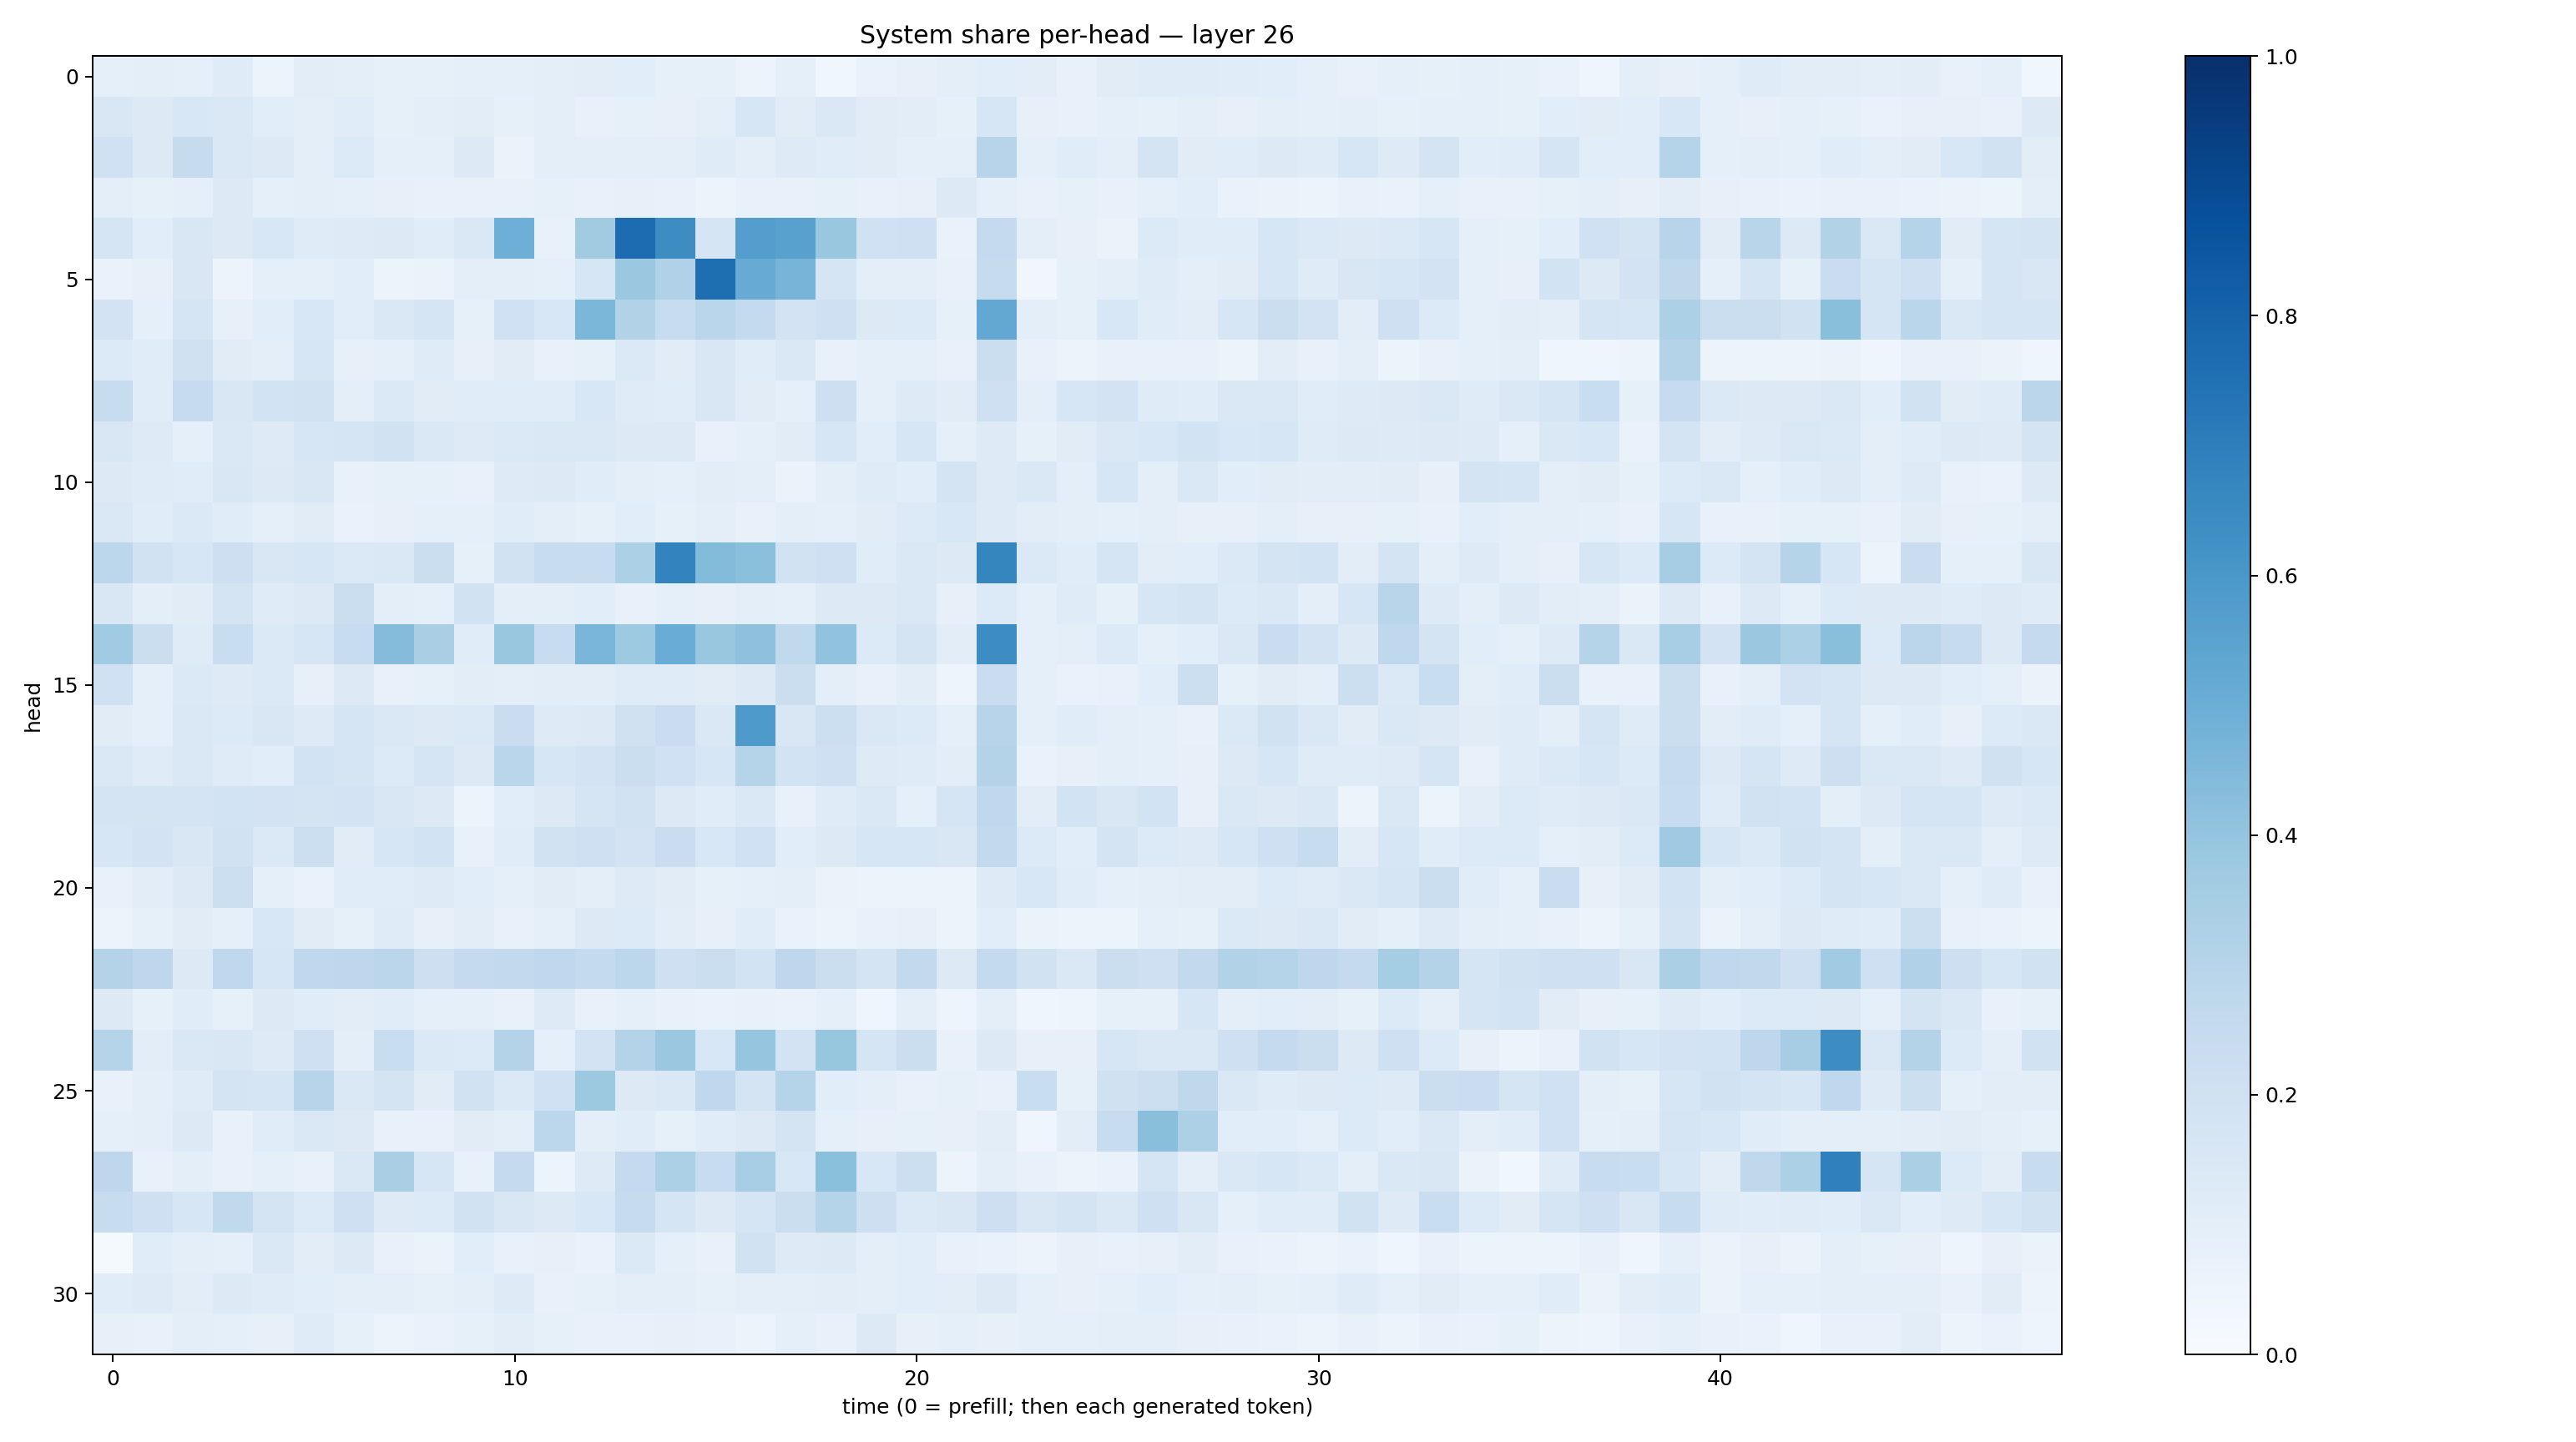

Data behind this chart, as committed beside it:
0.09086592, 0.095696524, 0.08764423, 0.1176313, 0.06140369, 0.10192021, 0.097221315, 0.084139556, 0.08268729, 0.08759313, 0.089768305, 0.1000501, 0.104356006, 0.10691393, 0.08574753, 0.08489913, 0.057573713, 0.089782104, 0.03518178, 0.06689744, 0.079886146, 0.094901524, 0.10661755, 0.1034361
0.1511, 0.1265, 0.1544, 0.1422, 0.1092, 0.1011, 0.1137, 0.08399, 0.09755, 0.1035, 0.08351, 0.09569, 0.0718, 0.08331, 0.08159, 0.1006, 0.1613, 0.1122, 0.1419, 0.1095, 0.1034, 0.08481, 0.1607, 0.07984
0.2026, 0.1314, 0.2434, 0.1411, 0.1316, 0.09718, 0.1351, 0.08964, 0.08675, 0.128, 0.06501, 0.09455, 0.1009, 0.09503, 0.0979, 0.1176, 0.09829, 0.1222, 0.1141, 0.1104, 0.08616, 0.08764, 0.2934, 0.08769
0.09679, 0.08304, 0.08832, 0.1308, 0.08762, 0.0948, 0.08828, 0.08066, 0.07395, 0.07394, 0.07126, 0.08506, 0.07682, 0.08006, 0.07379, 0.05634, 0.07212, 0.07296, 0.08576, 0.0747, 0.08086, 0.1305, 0.09148, 0.07558
0.1714, 0.109, 0.1486, 0.1308, 0.1552, 0.1178, 0.1232, 0.1257, 0.1145, 0.1422, 0.4939, 0.07572, 0.3623, 0.7682, 0.6443, 0.1709, 0.5667, 0.5565, 0.385, 0.1994, 0.2032, 0.06968, 0.2518, 0.09825
0.06806, 0.08097, 0.1512, 0.05612, 0.08831, 0.08933, 0.1087, 0.05336, 0.06628, 0.09567, 0.09919, 0.08636, 0.1579, 0.3797, 0.317, 0.7608, 0.5111, 0.4723, 0.1667, 0.09739, 0.09884, 0.07594, 0.2451, 0.03145
0.1826, 0.08662, 0.1698, 0.08167, 0.1091, 0.1546, 0.1071, 0.1483, 0.1708, 0.08252, 0.2009, 0.1555, 0.4593, 0.3146, 0.236, 0.2866, 0.2573, 0.1833, 0.2082, 0.1251, 0.1346, 0.08252, 0.5253, 0.09856
0.1355, 0.1164, 0.1961, 0.1118, 0.09534, 0.1615, 0.07846, 0.08842, 0.1196, 0.0811, 0.1095, 0.07429, 0.08262, 0.1395, 0.1096, 0.15, 0.1149, 0.1473, 0.07375, 0.09108, 0.09247, 0.0769, 0.22, 0.07074
0.2353, 0.1152, 0.2471, 0.1522, 0.1842, 0.192, 0.09536, 0.1393, 0.1112, 0.115, 0.1164, 0.1153, 0.1562, 0.1188, 0.1149, 0.1501, 0.1107, 0.09123, 0.2125, 0.08853, 0.1247, 0.1124, 0.204, 0.09629
0.1499, 0.1222, 0.089, 0.1451, 0.123, 0.1635, 0.1713, 0.191, 0.1461, 0.1237, 0.1376, 0.1422, 0.1438, 0.1268, 0.1255, 0.07298, 0.09263, 0.1111, 0.1593, 0.1082, 0.1626, 0.08998, 0.1221, 0.08452
0.1257, 0.1204, 0.1139, 0.1516, 0.1287, 0.1501, 0.07808, 0.08581, 0.08444, 0.07656, 0.1224, 0.1291, 0.1155, 0.09683, 0.09348, 0.1035, 0.09641, 0.06324, 0.09614, 0.1172, 0.1086, 0.1725, 0.1222, 0.1407
0.145, 0.1167, 0.139, 0.1144, 0.09245, 0.1122, 0.06918, 0.08177, 0.08977, 0.08898, 0.1162, 0.09618, 0.08204, 0.1068, 0.08326, 0.09797, 0.07446, 0.09565, 0.08974, 0.111, 0.1352, 0.1537, 0.1239, 0.1021
0.2801, 0.1913, 0.1577, 0.2125, 0.1518, 0.1637, 0.1391, 0.1475, 0.2237, 0.08291, 0.1886, 0.2349, 0.2362, 0.3307, 0.6787, 0.4384, 0.4191, 0.1912, 0.2099, 0.1143, 0.1426, 0.1281, 0.6684, 0.1371
0.1492, 0.101, 0.1098, 0.176, 0.1177, 0.1258, 0.22, 0.1001, 0.0935, 0.1914, 0.09692, 0.1009, 0.1064, 0.07808, 0.09281, 0.0796, 0.09613, 0.09044, 0.1272, 0.1272, 0.1418, 0.07848, 0.1364, 0.09203
0.3655, 0.2214, 0.1176, 0.2307, 0.1382, 0.158, 0.2351, 0.4365, 0.3375, 0.1138, 0.3906, 0.2363, 0.4614, 0.3742, 0.5056, 0.386, 0.4119, 0.262, 0.4029, 0.1339, 0.1792, 0.1027, 0.6418, 0.08682
0.203, 0.0862, 0.1376, 0.1237, 0.1404, 0.07961, 0.1263, 0.07662, 0.08303, 0.1023, 0.09525, 0.1038, 0.1041, 0.1173, 0.1192, 0.1128, 0.1274, 0.2257, 0.09392, 0.07337, 0.1017, 0.05034, 0.2284, 0.09091
0.1108, 0.0895, 0.1471, 0.1358, 0.1519, 0.1212, 0.1705, 0.1458, 0.1284, 0.1404, 0.2298, 0.1232, 0.1281, 0.1984, 0.2273, 0.1411, 0.5875, 0.1496, 0.2178, 0.1483, 0.1334, 0.09075, 0.2945, 0.09003
0.1468, 0.121, 0.1413, 0.1187, 0.1065, 0.1849, 0.1699, 0.1359, 0.1675, 0.1309, 0.2887, 0.1634, 0.1799, 0.22, 0.2016, 0.1638, 0.2994, 0.1846, 0.2053, 0.1235, 0.1183, 0.1036, 0.3058, 0.06675
0.1791, 0.1728, 0.1772, 0.1836, 0.1831, 0.1789, 0.1825, 0.1485, 0.1293, 0.05293, 0.1062, 0.1275, 0.1716, 0.1936, 0.1317, 0.1148, 0.1412, 0.07595, 0.1174, 0.1467, 0.08835, 0.1661, 0.2694, 0.1053
0.1563, 0.1836, 0.1489, 0.1909, 0.1373, 0.2185, 0.1105, 0.1573, 0.1858, 0.07271, 0.1169, 0.1931, 0.209, 0.1836, 0.23, 0.1524, 0.201, 0.1072, 0.1255, 0.1576, 0.163, 0.1522, 0.2584, 0.1335
0.0775, 0.1043, 0.132, 0.2154, 0.09018, 0.06858, 0.117, 0.1157, 0.1212, 0.1074, 0.08726, 0.1128, 0.1011, 0.1228, 0.1103, 0.08397, 0.08846, 0.09519, 0.06457, 0.05692, 0.05918, 0.0615, 0.1213, 0.1548
0.05757, 0.08434, 0.1108, 0.08681, 0.1532, 0.1108, 0.08367, 0.1186, 0.08114, 0.1023, 0.07561, 0.0881, 0.1262, 0.1347, 0.1037, 0.08034, 0.1141, 0.06664, 0.05993, 0.07083, 0.0794, 0.06166, 0.1074, 0.06549
0.3071, 0.2756, 0.129, 0.2671, 0.1631, 0.2675, 0.274, 0.2841, 0.2121, 0.2501, 0.2605, 0.2694, 0.2556, 0.2779, 0.2068, 0.2208, 0.1855, 0.2751, 0.2215, 0.178, 0.2591, 0.1309, 0.2559, 0.1875
0.1277, 0.08355, 0.116, 0.08347, 0.1299, 0.1146, 0.1037, 0.1153, 0.08861, 0.08685, 0.07353, 0.1212, 0.07735, 0.09172, 0.07304, 0.07005, 0.07424, 0.06777, 0.09113, 0.04008, 0.1003, 0.04914, 0.09635, 0.0437
0.2981, 0.1016, 0.147, 0.1512, 0.1227, 0.2106, 0.1008, 0.2317, 0.1378, 0.1335, 0.3062, 0.08725, 0.1829, 0.3055, 0.3814, 0.1544, 0.3964, 0.183, 0.3918, 0.1702, 0.2202, 0.07268, 0.1274, 0.08155
0.07469, 0.09533, 0.1176, 0.1793, 0.1657, 0.2932, 0.148, 0.1771, 0.1109, 0.1905, 0.1405, 0.2027, 0.3774, 0.1327, 0.1459, 0.2689, 0.1779, 0.3002, 0.1081, 0.09945, 0.07089, 0.08491, 0.07209, 0.2331
0.08605, 0.1003, 0.1289, 0.07677, 0.1161, 0.1462, 0.1289, 0.07323, 0.07385, 0.1105, 0.09743, 0.2783, 0.09673, 0.1162, 0.08403, 0.1146, 0.1259, 0.1764, 0.08794, 0.07885, 0.08398, 0.07973, 0.1023, 0.04649
0.2755, 0.07174, 0.09957, 0.07167, 0.09349, 0.07349, 0.1469, 0.3374, 0.1565, 0.07678, 0.2504, 0.05283, 0.124, 0.2515, 0.3318, 0.2403, 0.3463, 0.1551, 0.4204, 0.1537, 0.2157, 0.05767, 0.1012, 0.07557
0.2363, 0.2107, 0.1583, 0.2637, 0.1747, 0.1338, 0.2072, 0.1232, 0.1347, 0.1896, 0.1512, 0.1262, 0.1549, 0.2442, 0.1654, 0.1254, 0.1645, 0.2215, 0.3007, 0.2112, 0.1403, 0.1502, 0.2137, 0.1495
0.01529, 0.1152, 0.09773, 0.09213, 0.144, 0.1024, 0.1321, 0.07304, 0.06439, 0.1069, 0.07778, 0.0816, 0.07019, 0.1389, 0.08642, 0.07794, 0.1877, 0.1226, 0.1286, 0.1014, 0.1059, 0.0732, 0.06647, 0.0565
0.1167, 0.1242, 0.1049, 0.1327, 0.12, 0.1084, 0.1014, 0.09622, 0.08402, 0.09755, 0.1237, 0.07141, 0.08234, 0.101, 0.1005, 0.08228, 0.09802, 0.09896, 0.1043, 0.09628, 0.1084, 0.1035, 0.1261, 0.09019
0.07994, 0.07436, 0.1003, 0.08947, 0.08132, 0.1174, 0.08229, 0.06121, 0.06998, 0.08516, 0.1049, 0.08437, 0.07609, 0.07695, 0.07979, 0.07297, 0.06237, 0.08766, 0.0762, 0.1288, 0.07819, 0.09185, 0.07851, 0.09141
